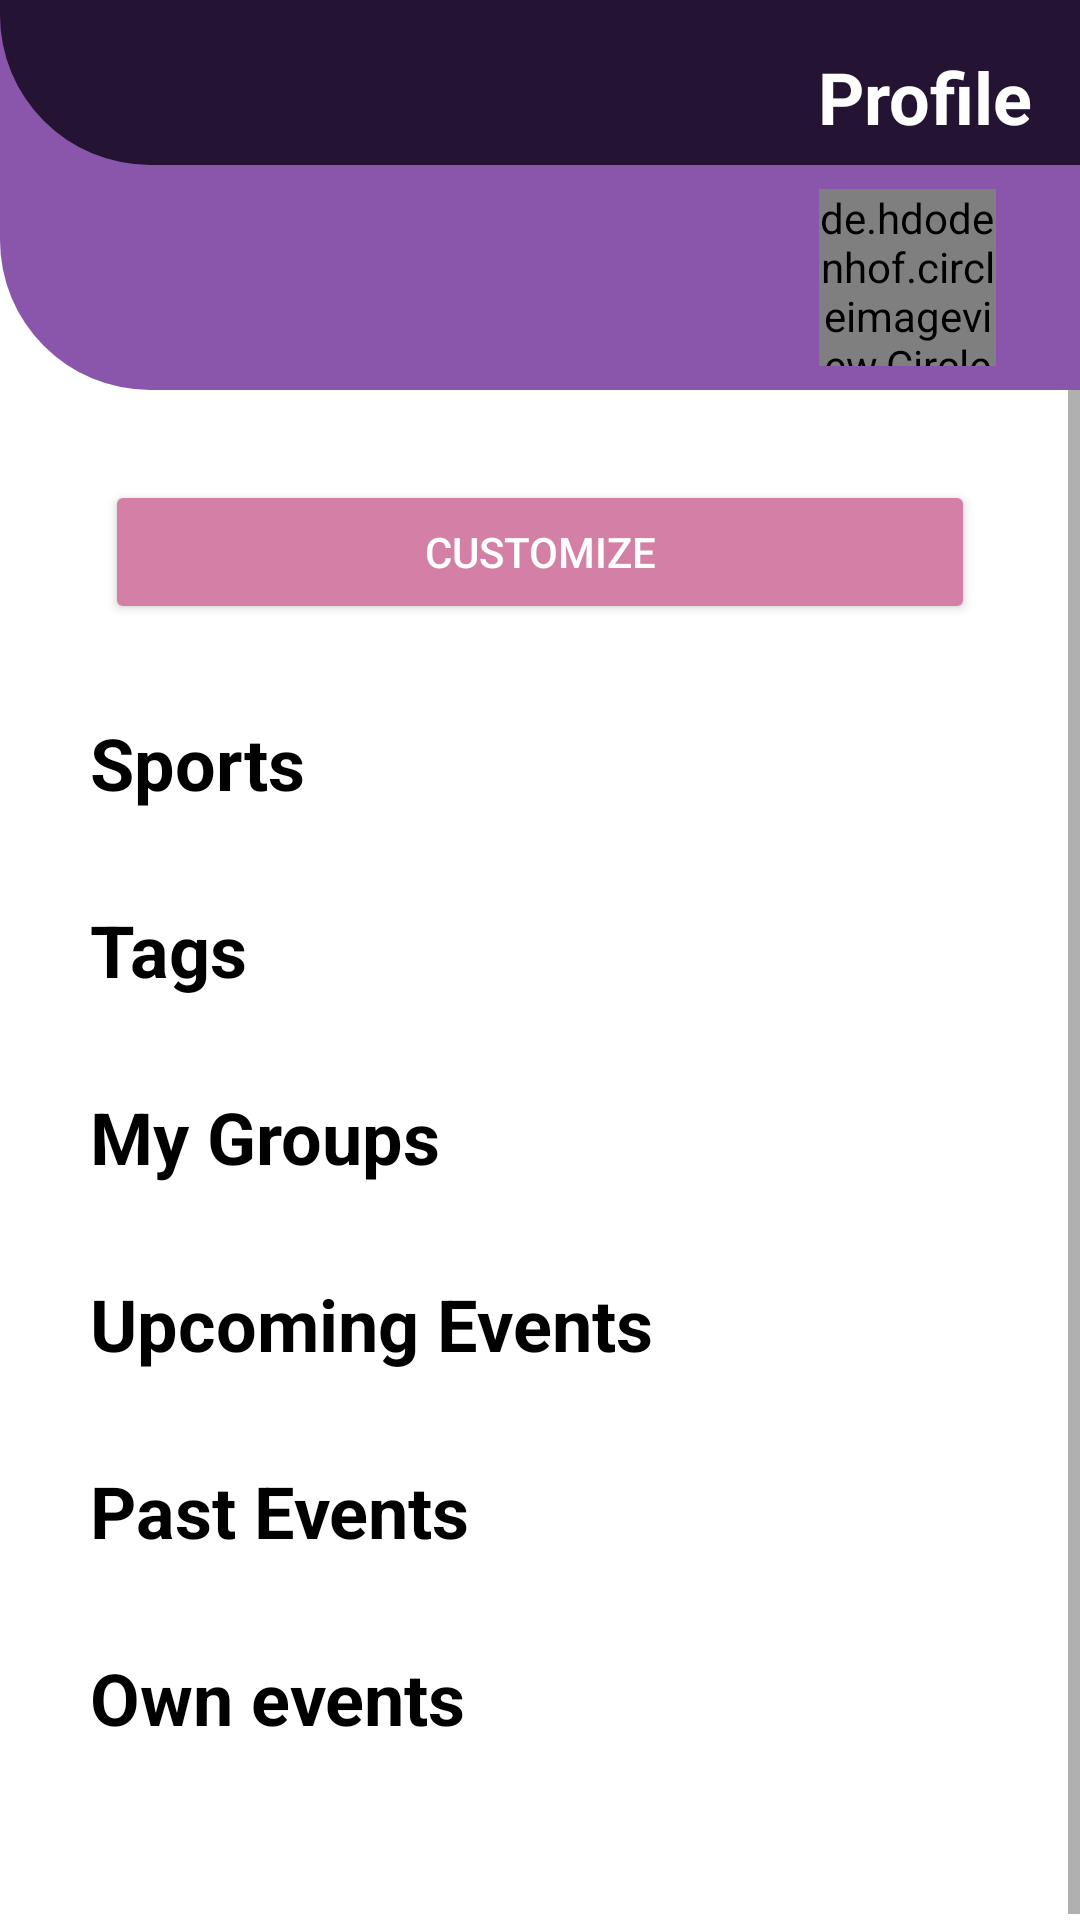

Android layout source for this screen:
<!-- AndroidManifest.xml: application theme Theme.Sportify -->
<!-- res/layout/activity_profile.xml -->
<?xml version="1.0" encoding="utf-8"?>
<androidx.constraintlayout.widget.ConstraintLayout xmlns:android="http://schemas.android.com/apk/res/android"
    xmlns:app="http://schemas.android.com/apk/res-auto"
    xmlns:tools="http://schemas.android.com/tools"
    android:layout_width="match_parent"
    android:layout_height="match_parent">

    <androidx.appcompat.widget.Toolbar
            android:id="@+id/secondaryBar"
            android:layout_width="match_parent"
            android:layout_height="130dp"
            android:background="@drawable/layout_style_purple"
            android:minHeight="81dp"
            android:theme="?attr/actionBarTheme"
            app:layout_constraintEnd_toEndOf="parent"
            app:layout_constraintHorizontal_bias="0.0"
            app:layout_constraintStart_toStartOf="parent"
            app:layout_constraintTop_toTopOf="parent"/>

    <androidx.appcompat.widget.Toolbar
            android:id="@+id/primaryToolbar"
            android:layout_width="match_parent"
            android:layout_height="55dp"
            android:background="@drawable/layout_style_dark"
            android:minHeight="?attr/actionBarSize"
            android:theme="?attr/actionBarTheme"
            app:layout_constraintEnd_toEndOf="parent"
            app:layout_constraintHorizontal_bias="0.0"
            app:layout_constraintStart_toStartOf="parent"
            app:layout_constraintTop_toTopOf="parent"/>
    <de.hdodenhof.circleimageview.CircleImageView
        android:id="@+id/profileImage"
        android:layout_width="59dp"
        android:layout_height="59dp"
        android:layout_marginTop="8dp"
        android:layout_marginEnd="28dp"
        android:src="@android:mipmap/sym_def_app_icon"
        app:civ_border_color="@color/white"
        app:civ_border_width="0dp"
        app:layout_constraintEnd_toEndOf="@+id/secondaryBar"
        app:layout_constraintTop_toBottomOf="@+id/primaryToolbar" />

    <TextView
        android:id="@+id/profileLabelTextView"
        android:layout_width="wrap_content"
        android:layout_height="wrap_content"
        android:layout_marginTop="16dp"
        android:layout_marginEnd="16dp"
        android:text="@string/profile_label"
        android:textColor="@color/white"
        android:textSize="24sp"
        android:textStyle="bold"
        app:layout_constraintEnd_toEndOf="parent"
        app:layout_constraintTop_toTopOf="parent" />

    <TextView
        android:id="@+id/nameLabel"
        android:layout_width="wrap_content"
        android:layout_height="wrap_content"
        android:layout_marginStart="44dp"
        android:layout_marginTop="8dp"
        android:textColor="@color/white"
        android:textSize="24sp"
        android:textStyle="bold"
        app:layout_constraintStart_toStartOf="parent"
        app:layout_constraintTop_toBottomOf="@+id/primaryToolbar"
        tools:text="Ana Maria" />

    <TextView
        android:id="@+id/locationLabel"
        android:layout_width="wrap_content"
        android:layout_height="wrap_content"
        android:paddingTop="5dp"
        android:textColor="@color/white"
        app:layout_constraintEnd_toEndOf="@+id/nameLabel"
        app:layout_constraintTop_toBottomOf="@+id/nameLabel"
        tools:text="Grigorescu" />

    <ScrollView
        android:id="@+id/scrollView3"
        android:layout_width="0dp"
        android:layout_height="0dp"
        app:layout_constraintBottom_toBottomOf="parent"
        app:layout_constraintEnd_toEndOf="parent"
        app:layout_constraintStart_toStartOf="parent"
        app:layout_constraintTop_toBottomOf="@+id/secondaryBar">

        <androidx.constraintlayout.widget.ConstraintLayout
            android:layout_width="match_parent"
            android:layout_height="wrap_content">

            <Button
                android:id="@+id/customizeButton"
                android:layout_width="0dp"
                android:layout_height="wrap_content"
                android:layout_marginHorizontal="35dp"
                android:layout_marginVertical="30dp"
                android:backgroundTint="@color/pink_sportify"
                android:text="@string/customizeLabel"
                android:textColor="@color/white"
                app:cornerRadius="20dp"
                app:layout_constraintEnd_toEndOf="parent"
                app:layout_constraintStart_toStartOf="parent"
                app:layout_constraintTop_toTopOf="parent"
                app:rippleColor="@color/purple_sportify" />

            <TextView
                android:id="@+id/sportsLabel"
                android:layout_width="wrap_content"
                android:layout_height="wrap_content"
                android:layout_margin="30dp"
                android:text="@string/sports_label"
                android:textColor="@color/black"
                android:textSize="24sp"
                android:textStyle="normal|bold"
                app:layout_constraintStart_toStartOf="parent"
                app:layout_constraintTop_toBottomOf="@+id/customizeButton" />

            <androidx.recyclerview.widget.RecyclerView
                android:id="@+id/customizeSportsRecyclerView"
                android:layout_width="wrap_content"
                android:layout_height="wrap_content"
                android:layout_marginHorizontal="20dp"
                android:layout_marginStart="20dp"
                android:layout_marginEnd="20dp"
                android:paddingHorizontal="20dp"
                app:layout_constraintEnd_toEndOf="parent"
                app:layout_constraintStart_toStartOf="parent"
                app:layout_constraintTop_toBottomOf="@+id/sportsLabel">

            </androidx.recyclerview.widget.RecyclerView>

            <TextView
                android:id="@+id/tagsLabel"
                android:layout_width="wrap_content"
                android:layout_height="wrap_content"
                android:layout_margin="30dp"
                android:text="@string/tags_label"
                android:textColor="@color/black"
                android:textSize="24sp"
                android:textStyle="normal|bold"
                app:layout_constraintStart_toStartOf="parent"
                app:layout_constraintTop_toBottomOf="@+id/customizeSportsRecyclerView" />

            <androidx.recyclerview.widget.RecyclerView
                android:id="@+id/customizeTagsRecyclerView"
                android:layout_width="wrap_content"
                android:layout_height="wrap_content"
                android:layout_marginStart="20dp"
                android:layout_marginEnd="20dp"
                android:paddingHorizontal="20dp"
                app:layout_constraintEnd_toEndOf="parent"
                app:layout_constraintStart_toStartOf="parent"
                app:layout_constraintTop_toBottomOf="@+id/tagsLabel">

            </androidx.recyclerview.widget.RecyclerView>

            <TextView
                android:id="@+id/upcomingLabel"
                android:layout_width="wrap_content"
                android:layout_height="wrap_content"
                android:layout_margin="30dp"
                android:text="@string/upcomingEventsLabel"
                android:textColor="@color/black"
                android:textSize="24sp"
                android:textStyle="normal|bold"
                app:layout_constraintStart_toStartOf="parent"
                app:layout_constraintTop_toBottomOf="@+id/groupsRecyclerView" />

            <TextView
                android:id="@+id/upcomingLabel3"
                android:layout_width="wrap_content"
                android:layout_height="wrap_content"
                android:layout_margin="30dp"
                android:text="@string/my_groups_label"
                android:textColor="@color/black"
                android:textSize="24sp"
                android:textStyle="normal|bold"
                app:layout_constraintStart_toStartOf="parent"
                app:layout_constraintTop_toBottomOf="@+id/customizeTagsRecyclerView" />

            <androidx.recyclerview.widget.RecyclerView
                android:id="@+id/upcomingRecyclerView"
                android:layout_width="wrap_content"
                android:layout_height="wrap_content"
                android:layout_marginHorizontal="20dp"
                android:paddingHorizontal="20dp"
                app:layout_constraintEnd_toEndOf="parent"
                app:layout_constraintStart_toStartOf="parent"
                app:layout_constraintTop_toBottomOf="@+id/upcomingLabel">

            </androidx.recyclerview.widget.RecyclerView>

            <TextView
                android:id="@+id/pastLabel"
                android:layout_width="wrap_content"
                android:layout_height="wrap_content"
                android:layout_margin="30dp"
                android:text="@string/pastEventsLabel"
                android:textColor="@color/black"
                android:textSize="24sp"
                android:textStyle="normal|bold"
                app:layout_constraintStart_toStartOf="parent"
                app:layout_constraintTop_toBottomOf="@+id/upcomingRecyclerView" />

            <TextView
                android:id="@+id/pastLabel2"
                android:layout_width="wrap_content"
                android:layout_height="wrap_content"
                android:layout_margin="30dp"
                android:text="@string/own_events_label"
                android:textColor="@color/black"
                android:textSize="24sp"
                android:textStyle="normal|bold"
                app:layout_constraintStart_toStartOf="parent"
                app:layout_constraintTop_toBottomOf="@+id/pastRecyclerView" />

            <androidx.recyclerview.widget.RecyclerView
                android:id="@+id/ownRecyclerView"
                android:layout_width="wrap_content"
                android:layout_height="match_parent"
                android:layout_marginHorizontal="20dp"
                android:layout_marginBottom="60dp"
                android:paddingHorizontal="20dp"
                app:layout_constraintBottom_toBottomOf="parent"
                app:layout_constraintEnd_toEndOf="parent"
                app:layout_constraintStart_toStartOf="parent"
                app:layout_constraintTop_toBottomOf="@+id/pastLabel2" />

            <androidx.recyclerview.widget.RecyclerView
                android:id="@+id/pastRecyclerView"
                android:layout_width="wrap_content"
                android:layout_height="wrap_content"
                android:layout_marginHorizontal="20dp"
                android:paddingHorizontal="20dp"
                app:layout_constraintEnd_toEndOf="parent"
                app:layout_constraintStart_toStartOf="parent"
                app:layout_constraintTop_toBottomOf="@+id/pastLabel" />

            <androidx.recyclerview.widget.RecyclerView
                android:id="@+id/groupsRecyclerView"
                android:layout_width="wrap_content"
                android:layout_height="match_parent"
                android:layout_marginHorizontal="20dp"
                android:paddingHorizontal="20dp"
                app:layout_constraintEnd_toEndOf="parent"
                app:layout_constraintStart_toStartOf="parent"
                app:layout_constraintTop_toBottomOf="@+id/upcomingLabel3" />

        </androidx.constraintlayout.widget.ConstraintLayout>
    </ScrollView>

</androidx.constraintlayout.widget.ConstraintLayout>
<!-- resources referenced by this layout -->
<resources>
  <color name="black">#FF000000</color>
  <color name="pink_sportify">#D47FA6</color>
  <color name="purple_sportify">#8A56AC</color>
  <color name="white">#FFFFFFFF</color>
  <!-- drawable layout_style_dark (drawable) -->
  <shape xmlns:android="http://schemas.android.com/apk/res/android"
         android:shape="rectangle">
  
      <corners
              android:bottomLeftRadius="50dp"
              android:radius="0dp" />
  
      
      <solid android:color="@color/dark_tone_sportify" />
  
      <size
              android:width="82dp"
              android:height="82dp" />
  
  
  </shape>
  <!-- drawable layout_style_purple (drawable) -->
  <shape xmlns:android="http://schemas.android.com/apk/res/android"
      android:shape="rectangle">
  
      <corners
          android:bottomLeftRadius="50dp"
          android:radius="0dp" />
  
      
      <solid android:color="@color/purple_sportify" />
  
      <size
          android:width="82dp"
          android:height="82dp" />
  
  
  </shape>
  <string name="customizeLabel">Customize</string>
  <string name="my_groups_label">My Groups</string>
  <string name="own_events_label">Own events</string>
  <string name="pastEventsLabel">Past Events</string>
  <string name="profile_label">Profile</string>
  <string name="sports_label">Sports</string>
  <string name="tags_label">Tags</string>
  <string name="upcomingEventsLabel">Upcoming Events</string>
  <style name="Theme.Sportify" parent="Theme.MaterialComponents.DayNight.DarkActionBar">
          
          <item name="colorPrimary">@color/purple_500</item>
          <item name="colorPrimaryVariant">@color/dark_tone_sportify</item>
          <item name="colorOnPrimary">@color/white</item>
          
          <item name="colorSecondary">@color/teal_200</item>
          <item name="colorSecondaryVariant">@color/teal_700</item>
          <item name="colorOnSecondary">@color/black</item>
          
          <item name="android:statusBarColor" tools:targetApi="l">?attr/colorPrimaryVariant</item>
          
          <item name="actionBarSize">69dp</item>
      </style>
  <color name="dark_tone_sportify">#241332</color>
  <!-- not gathered from this repository: default colours our renderer supplied (Android Studio template values) -->
  <color name="purple_500">#FF6200EE</color>
  <color name="teal_200">#FF03DAC5</color>
  <color name="teal_700">#FF018786</color>
</resources>
